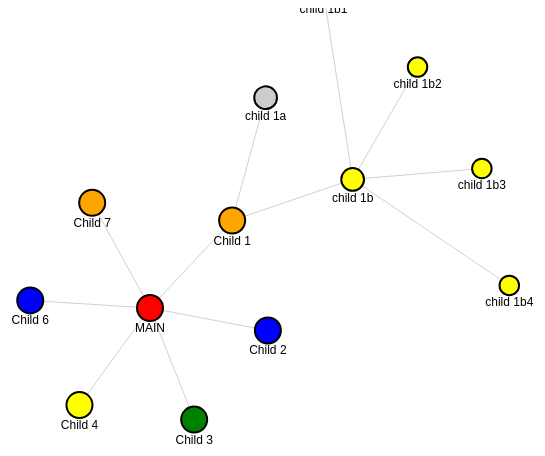
D3 v4 page, settled after 480 driven frames (8 s of simulated time); the page loaded 1 data file(s).


    var n = d3.select("#mindmap-svg"), t = n.attr("width"), a = n.attr("height"), d = new MindMap;
    d.svg(n);
    d.size(t, a);

    $(function () {
        d3.json("graph.json", function (n, t) {
            if (!n) {
                (d.data(t), d.render())
            }
        })
    })

// ── js/custom_mindmap_echatpro.js
function MindMap() {
    function t() {
        r(), a([0, 0]), e()
    }
    function e() {
        var t = u.select(".gbutton");
        t.empty() && (t = u.append("g").attr("class", "gbutton")), t.attr("transform", "translate(20,40)");
        var e = u.select(".gstatus");
        e.empty() && (e = u.append("g").attr("class", "gstatus")), e.attr("transform", "translate(35,88)"), e.append("text").attr("fill", "black").attr("font-size", 12).text("Successful !").style("fill-opacity", 0);
        t.on("mouseover", function () {
            t.select("rect").attr("fill", "yellow"), t.select("text").attr("fill", "purple"), t.style("cursor", "pointer")
        }).on("mouseout", function () {
            t.select("rect").attr("fill", "purple"), t.select("text").attr("fill", "white")
        }).on("mousedown", function () {
            $.post("http://210.140.42.149:3000/save", p, function (t, r) {
                "success" == r ? e.select("text").text("Successful !").style("fill-opacity", 1).transition().duration(1e3).style("fill-opacity", 0) : e.select("text").text("Failed !").style("fill-opacity", 1).transition().duration(1e3).style("fill-opacity", 0)
            })
        })
    }

    function r() {
        x = d3.tree().size([360, 120]).separation(function (t, e) {
            return (t.parent == e.parent ? 1 : 2) / t.depth
        }), g = d3.hierarchy(p), g.descendants().forEach(function (t, e) {
            t.data.closed = "true" == t.data.closed, t.data.closed && i(t)
        }), m = u.select(".gmind"), m.empty() && (m = u.append("g").attr("class", "gmind")), v = m.select(".glink"), v.empty() && (v = m.append("g").attr("class", "glink")), k = m.select(".gnode"), k.empty() && (k = m.append("g").attr("class", "gnode")), v.attr("transform", "translate(" + d / 2 + "," + f / 2 + ")"), k.attr("transform", "translate(" + d / 2 + "," + f / 2 + ")");
        var t = d3.zoom().scaleExtent([.7, 2]).translateExtent([[-.7 * d, -.7 * f], [1.7 * d, 1.7 * f]]).on("zoom", function () {
            var t = "scale(" + d3.event.transform.k + ")",
                e = "translate(" + d3.event.transform.x + "," + d3.event.transform.y + ")";
            m.attr("transform", e + t)
        });
        u.call(t)
    }

    function n(t, e) {
        var r = (t - 90) / 180 * Math.PI, n = e;
        return [n * Math.cos(r), n * Math.sin(r)]
    }

    function a(t) {
        x(g), y = g.descendants(), h = g.links(), y.forEach(function (t) {
            t.y = 120 * t.depth, t.pos = n(t.x, t.y)
        });
        for (var e = 0; e < y.length; e++)y[e].id || (y[e].id = b, b++);
        for (var e = 0; e < h.length; e++)h[e].id || (h[e].id = M, M++);
        var r = d3.scaleLinear().domain([0, 180, 360]).range([1, .3, 1]),
            o = d3.scaleLinear().domain([0, 1, 5, 10]).range([13, 13, 6.5, 6.5]),
            c = k.selectAll(".node").data(y, function (t) {
                return t.id
            }), u = c.enter(), d = c.exit(),
            f = u.append("g").attr("class", "node").attr("transform", function (e) {
                return "translate(" + t[0] + "," + t[1] + ")"
            }).on("mousedown", function (t) {
                d3.event.defaultPrevented || (i(t), a(t.prevPos))
            }).on("mouseover", function (t) {
                d3.select(this).style("cursor", "pointer").select("text").style("fill-opacity", 1)
            }).on("mouseout", function (t) {
                d3.select(this).select("text").transition(600).style("fill-opacity", 1)
            });
        f.append("circle").attr("r", 0).style("fill", function (t) {
            return t.color = t.data.color;
        }).style("stroke-width", 2).style("stroke", "black").style("opacity", 0), f.append("text").attr("dominant-baseline", "text-before-edge").attr("text-anchor", "middle").attr("font-size", 12).attr("dy", 13).text(function (t) {
            return t.data.name;
        }).style("fill-opacity", 1);
        var p = f.merge(c).transition().duration(600).attr("transform", function (t) {
            return "translate(" + t.pos[0] + "," + t.pos[1] + ")"
        });
        p.select("circle").attr("r", function (t) {
            return o(t.depth)
        }).style("opacity", 1), p.select("text").attr("dy", function (t) {
            return o(t.depth)
        }).style("fill-opacity", 1);
        var m = d.transition().duration(600).attr("transform", function (e) {
            return "translate(" + t[0] + "," + t[1] + ")"
        }).remove();
        m.select("circle").style("opacity", 0).attr("r", 0), m.select("text").style("fill-opacity", 1);
        var w = v.selectAll(".link").data(h, function (t) {
            return t.target.id
        }), F = w.enter(), z = w.exit();
        F.append("path").attr("class", "link").attr("fill", "none").attr("stroke", "rgba(20,20,20,0.2)").attr("stroke-width", 1).attr("opacity", 0).attr("d", function (e) {
            var r = {x: t[0], y: t[1]};
            return s({source: r, target: r})
        }).merge(w).transition().duration(600).attr("opacity", 1).attr("d", function (t) {
            var e = {x: t.source.pos[0], y: t.source.pos[1]}, r = {x: t.target.pos[0], y: t.target.pos[1]};
            return "M" + e.x + "," + e.y + "L" + r.x + "," + r.y
        }), z.transition().duration(600).attr("opacity", 0).attr("d", function (e) {
            var r = {x: t[0], y: t[1]}, n = {x: t[0], y: t[1]};
            return "M" + r.x + "," + r.y + "L" + n.x + "," + n.y
        }).remove(), y.forEach(function (t) {
            t.prevPos = [t.pos[0], t.pos[1]]
        })
    }

    function o() {
    }

    function s(t) {
        return "M" + t.source.x + "," + t.source.y + "C" + (t.source.x + t.target.x) / 2 + "," + t.source.y + " " + (t.source.x + t.target.x) / 2 + "," + t.target.y + " " + t.target.x + "," + t.target.y
    }

    function i(t) {
        t.children ? (t._children = t.children, t.children = null, t.data.closed = !0) : (t.children = t._children, t._children = null, t.data.closed = !1)
    }

    function l(t, e, r) {
        return c(t) + c(e) + c(r)
    }

    function c(t) {
        return t = parseInt(t, 10), isNaN(t) ? "00" : (t = Math.max(0, Math.min(t, 255)), "0123456789ABCDEF".charAt((t - t % 16) / 16) + "0123456789ABCDEF".charAt(t % 16))
    }

    var u, d, f, p, y, h, x, g, m, v, k, b = 0, M = 0;
    this.svg = function (t) {
        if (arguments.length < 1)return u;
        u = t
    }, this.data = function (t) {
        if (arguments.length < 1)return p;
        p = t
    }, this.size = function (t, e) {
        if (arguments.length < 2)return [d, f];
        d = t, f = e
    }, this.getRoot = function () {
        return g
    }, this.render = t, this.update = o
}

### data: graph.json
{
 "name": "MAIN",
 "color": "red",
 "children": [
  {
   "name": "Child 1",
   "color": "orange",
   "children": [
    "{... 4 keys}",
    "{... 3 keys}"
   ]
  },
  {
   "name": "Child 2",
   "color": "blue",
   "children": []
  },
  {
   "name": "Child 3",
   "color": "green"
  },
  {
   "name": "Child 4",
   "color": "yellow",
   "children": []
  },
  {
   "name": "Child 6",
   "color": "blue",
   "children": []
  },
  {
   "name": "Child 7",
   "color": "orange",
   "children": []
  }
 ]
}